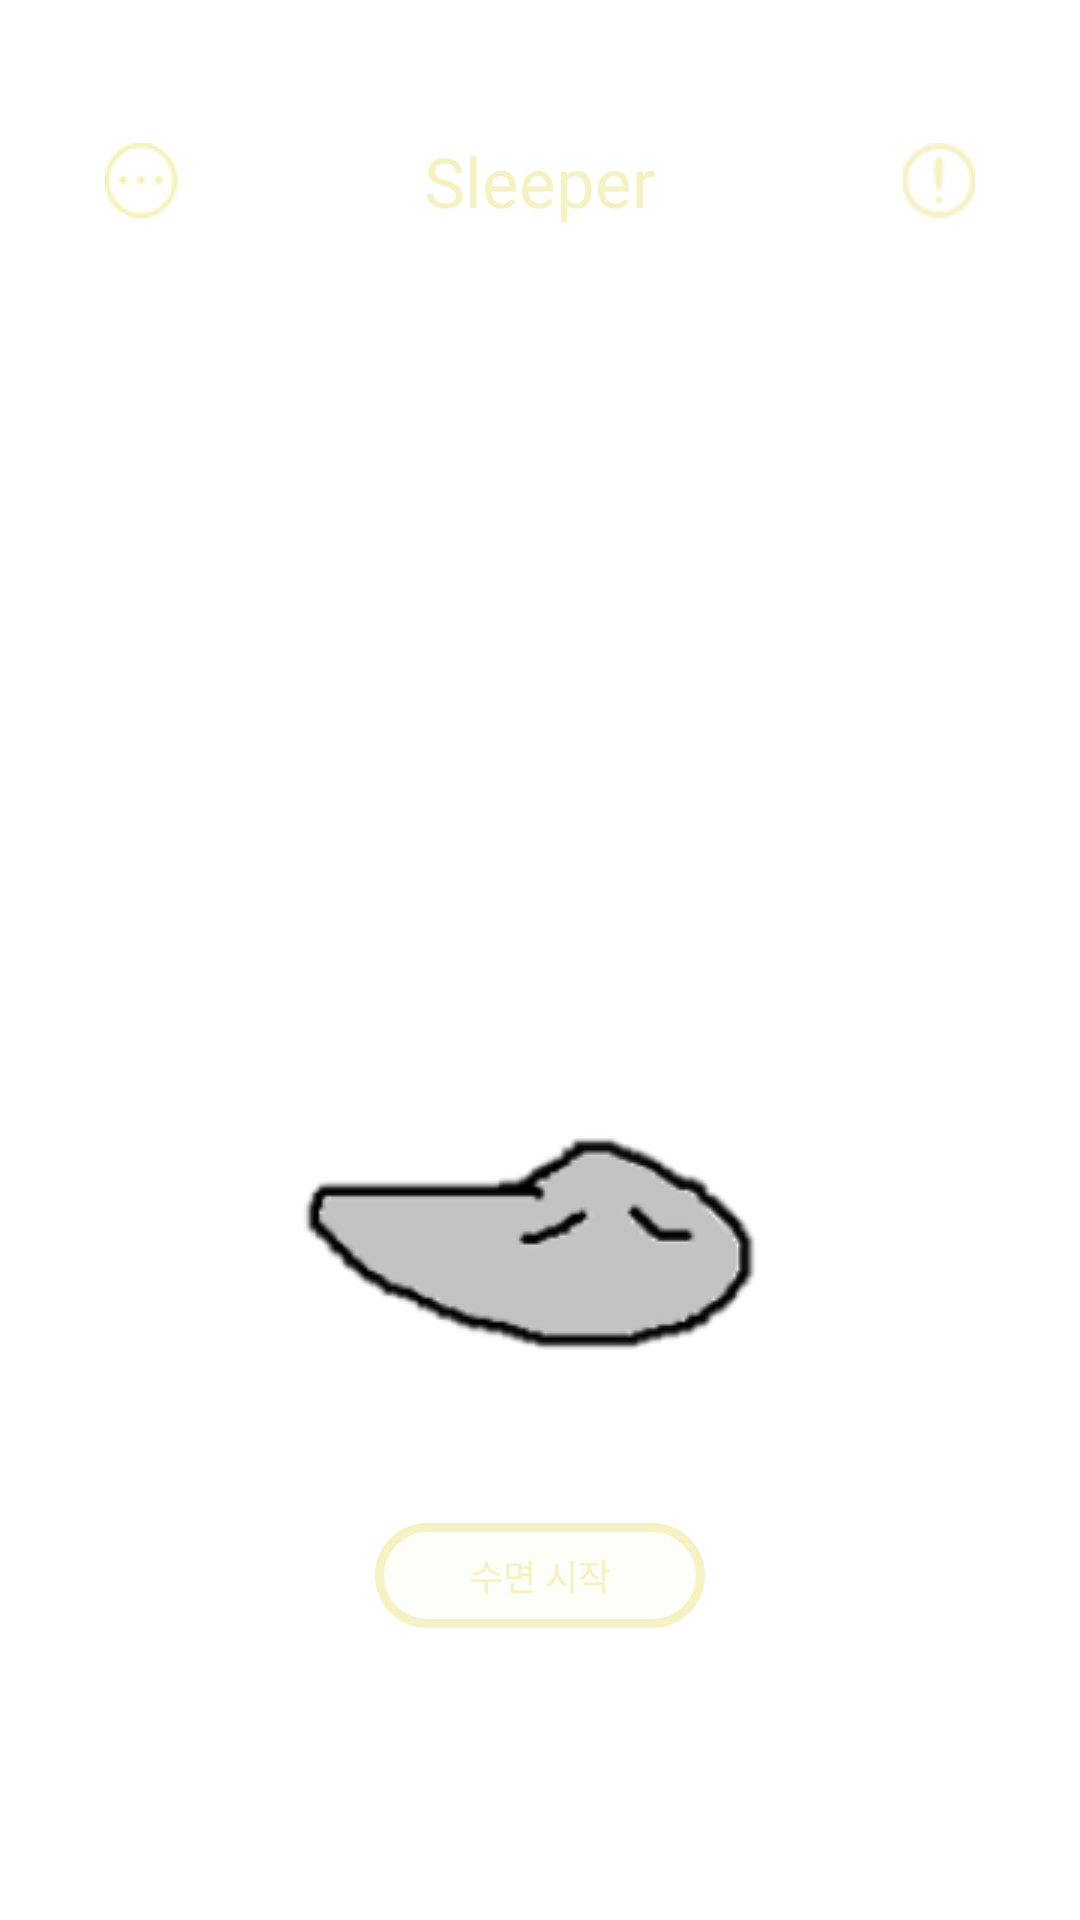

Here is an Android app screen rendered from its layout file. Give the layout XML and the strings, colors and styles it references.
<!-- AndroidManifest.xml: application theme Theme.Sleeper_frontend -->
<!-- res/layout/fragment_home.xml -->
<?xml version="1.0" encoding="utf-8"?>
<FrameLayout xmlns:android="http://schemas.android.com/apk/res/android"
    xmlns:tools="http://schemas.android.com/tools"
    android:layout_width="match_parent"
    android:layout_height="match_parent"
    tools:context=".HomeFragment">

    <LinearLayout
        android:layout_height="match_parent"
        android:layout_width="match_parent"
        android:orientation="vertical"
        android:gravity="center_horizontal" >

        <LinearLayout
            android:layout_height="wrap_content"
            android:layout_width="match_parent"
            android:orientation="horizontal"
            android:gravity="center"
            android:layout_marginTop="45dp">

            <android.widget.Button
                android:id="@+id/btn_show_more"
                android:layout_width="24dp"
                android:layout_height="25dp"
                android:background="@drawable/ic_show_more"
                android:layout_marginLeft="35dp"/>

            <View
                android:layout_width="0dp"
                android:layout_height="0dp"
                android:layout_weight="1" />

            <TextView
                android:layout_width="wrap_content"
                android:layout_height="wrap_content"
                style = "@style/MainLogo" />

            <View
                android:layout_width="0dp"
                android:layout_height="0dp"
                android:layout_weight="1" />

            <android.widget.Button
                android:layout_width="24dp"
                android:layout_height="25dp"
                android:background="@drawable/ic_issue"
                android:layout_marginRight="35dp"/>

        </LinearLayout>

        <LinearLayout
            android:layout_width="match_parent"
            android:layout_height="wrap_content"
            android:orientation="vertical"
            android:gravity="center"
            android:layout_marginTop="300dp">

            <ImageView
                android:layout_width="167dp"
                android:layout_height="87dp"
                android:src="@drawable/character"/>
            
            <androidx.appcompat.widget.AppCompatButton
                android:id="@+id/btn_start_sleep"
                android:layout_width="110dp"
                android:layout_height="35dp"
                android:background="@drawable/home_frg_btn_start_sleep"
                android:text="@string/home_frg_start_sleep"
                android:elevation="15dp"
                android:fontFamily="@font/font_the160"
                android:textSize="12sp"
                android:textColor="@color/logo"
                android:layout_marginTop="45dp"/>

        </LinearLayout>

    </LinearLayout>

</FrameLayout>
<!-- resources referenced by this layout -->
<resources>
  <color name="logo">#F4F1C3</color>
  <!-- drawable character: png bitmap (drawable-v24, 6331 bytes) -->
  <!-- drawable home_frg_btn_start_sleep (drawable) -->
  <?xml version="1.0" encoding="utf-8"?>
  <shape xmlns:android="http://schemas.android.com/apk/res/android"
      android:shape="rectangle">
      <corners
          android:radius="30dp"/>
      <solid
          android:color="#1FF4F1C3"/>
      <stroke
          android:width="3dp"
          android:color="@color/logo" />
      <size
          android:width="110dp"
          android:height="35dp" />
  </shape>
  <!-- drawable ic_issue: png bitmap (drawable-v24, 1063 bytes) -->
  <!-- drawable ic_show_more: png bitmap (drawable-v24, 1034 bytes) -->
  <string name="home_frg_start_sleep">수면 시작</string>
  <style name="MainLogo">
          <item name="android:textSize">23sp</item>
          <item name="android:textColor">@color/logo</item>
          <item name="android:fontFamily">@font/font_the170</item>
          <item name="android:text">@string/logo</item>
      </style>
  <style name="Theme.Sleeper_frontend" parent="Theme.MaterialComponents.DayNight.DarkActionBar">
          
          <item name="colorPrimary">@color/purple_500</item>
          <item name="colorPrimaryVariant">@color/purple_700</item>
          <item name="colorOnPrimary">@color/white</item>
          
          <item name="colorSecondary">@color/teal_200</item>
          <item name="colorSecondaryVariant">@color/teal_700</item>
          <item name="colorOnSecondary">@color/black</item>
          
          <item name="android:statusBarColor">?attr/colorPrimaryVariant</item>
          
          <item name="windowActionBar">false</item>
          <item name="windowNoTitle">true</item>
          <item name="android:windowTranslucentStatus">true</item>
          <item name="android:windowTranslucentNavigation">true</item>
  
      </style>
  <string name="logo">Sleeper</string>
  <color name="purple_500">#FF6200EE</color>
  <color name="purple_700">#FF3700B3</color>
  <color name="white">#FFFFFFFF</color>
  <color name="teal_200">#FF03DAC5</color>
  <color name="teal_700">#FF018786</color>
  <color name="black">#FF000000</color>
</resources>
